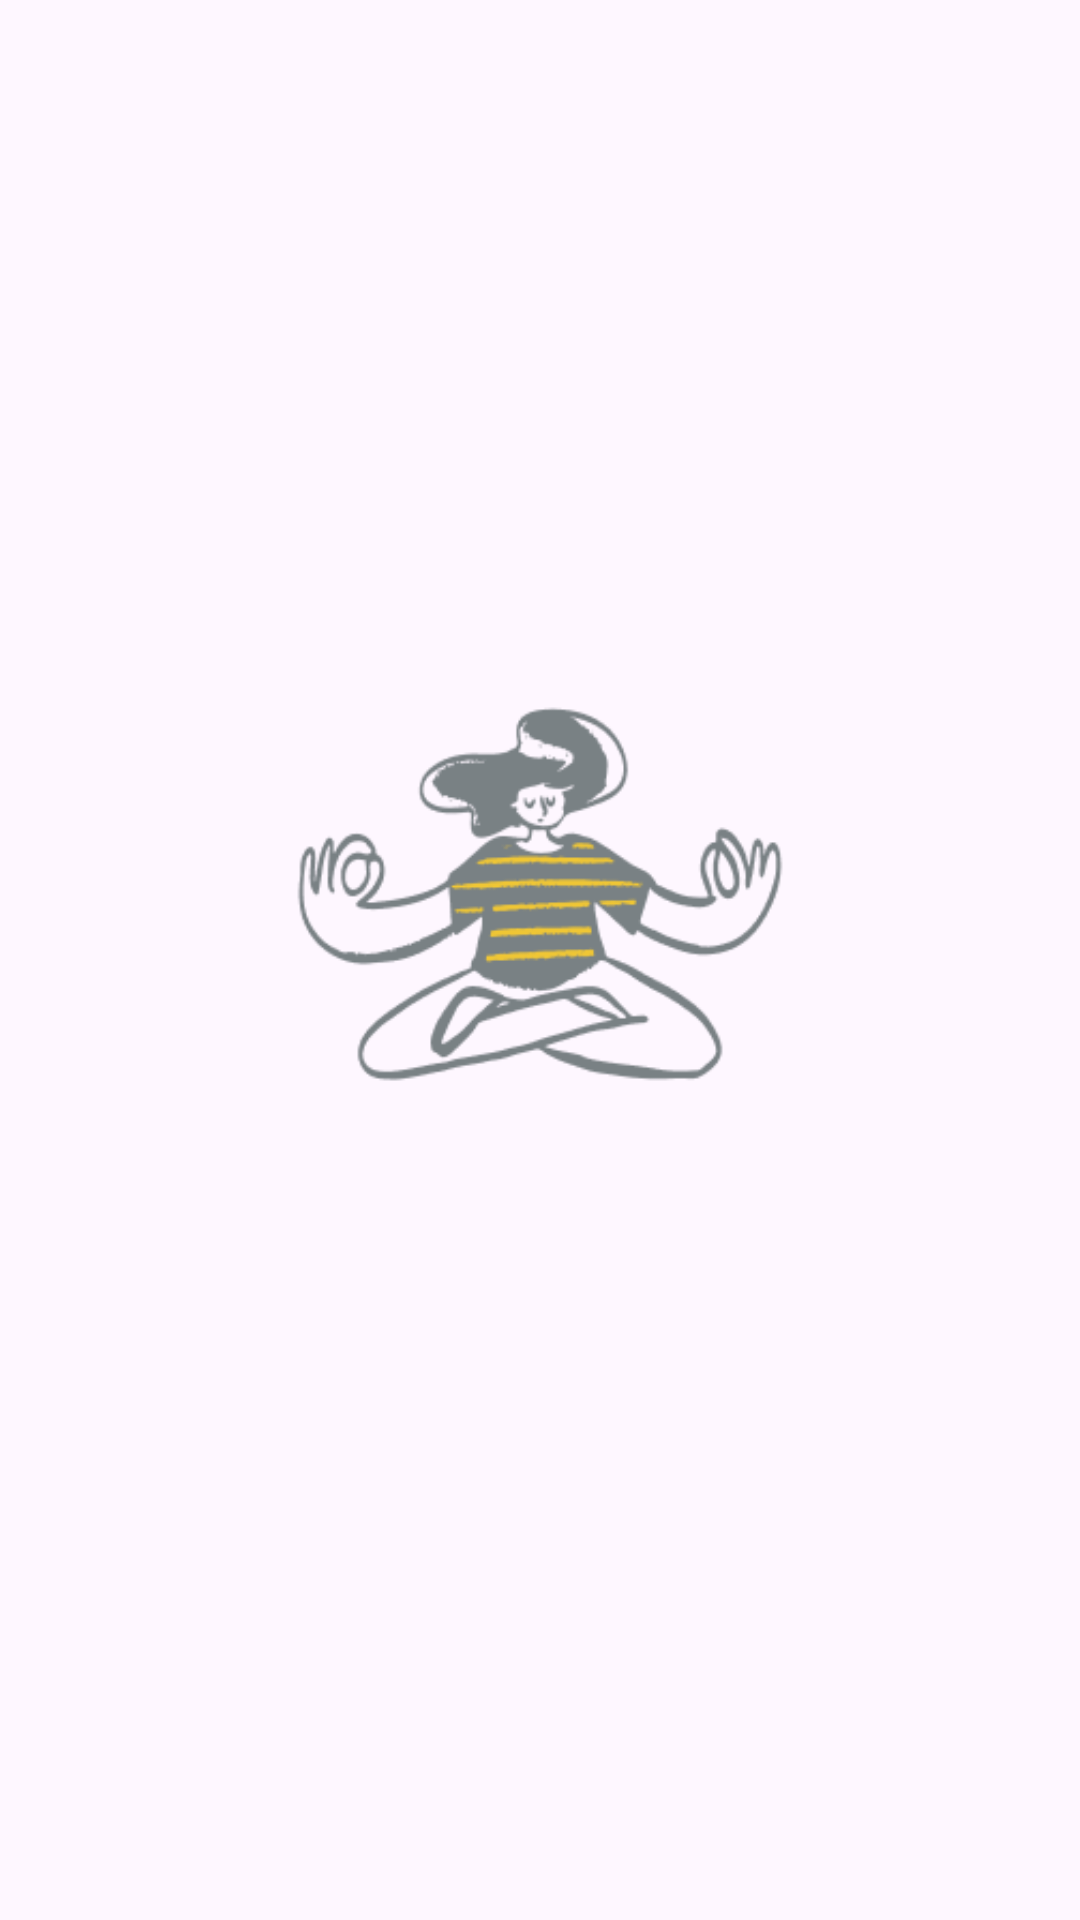

Write the Android layout XML for this screen, with the resource values it uses.
<!-- AndroidManifest.xml: application theme Theme.Cocktails -->
<!-- res/layout/fragment_exception.xml -->
<?xml version="1.0" encoding="utf-8"?>
<androidx.constraintlayout.widget.ConstraintLayout xmlns:android="http://schemas.android.com/apk/res/android"
    xmlns:app="http://schemas.android.com/apk/res-auto"
    xmlns:tools="http://schemas.android.com/tools"
    android:layout_width="match_parent"
    android:layout_height="match_parent"
    tools:context=".presentation.exceptions.ExceptionFragment">

    <ImageView
        android:id="@+id/img_exception"
        android:layout_width="200dp"
        android:layout_height="200dp"
        android:src="@drawable/pic_error"
        app:layout_constraintBottom_toBottomOf="parent"
        app:layout_constraintEnd_toEndOf="parent"
        app:layout_constraintStart_toStartOf="parent"
        app:layout_constraintTop_toTopOf="parent"
        app:layout_constraintVertical_bias="0.45" />

    <TextView
        android:id="@+id/tv_exception"
        style="@style/TitleText"
        android:layout_width="match_parent"
        android:layout_height="wrap_content"
        android:layout_marginTop="30dp"
        android:gravity="center"
        app:layout_constraintTop_toBottomOf="@id/img_exception" />
</androidx.constraintlayout.widget.ConstraintLayout>
<!-- resources referenced by this layout -->
<resources>
  <!-- drawable pic_error: png bitmap (drawable, 14742 bytes) -->
  <style name="TitleText" parent="Widget.AppCompat.TextView">
          <item name="android:textColor">@color/tiber</item>
          <item name="android:fontFamily">@font/google_sans_medium</item>
          <item name="android:textSize">16sp</item>
          <item name="android:textAlignment">center</item>
      </style>
  <style name="Theme.Cocktails" parent="Base.Theme.Cocktails" />
  <color name="tiber">#0A191E</color>
  <style name="Base.Theme.Cocktails" parent="Theme.Material3.DayNight.NoActionBar">
          <item name="android:windowIsTranslucent">true</item>
      </style>
</resources>
